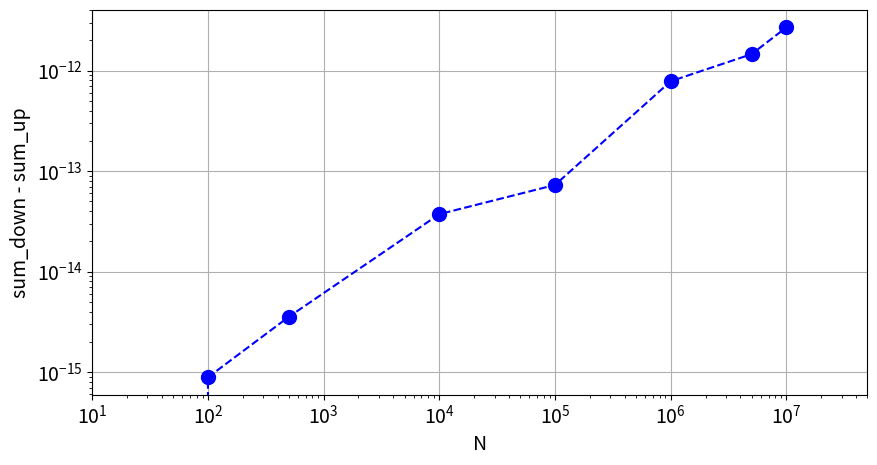

Write the Python code that produced this figure. (Note: this script raises an exception after producing the figure.)
%matplotlib inline
import numpy as np
import matplotlib.pyplot as plt

# Set common figure parameters
newparams = {'figure.figsize': (10, 5), 'axes.grid': True,
             'lines.linewidth': 1.5, 'lines.markersize': 10,
             'font.size': 14}
plt.rcParams.update(newparams)

# Let's test integer overflow in Python
import sys

i = sys.maxsize
print(i)
# will print 9223372036854775807

print(i == i + 1)
# False: no overflow

i += 1
print(i)
# will not overflow, and print 9223372036854775808

# check float overflow
f = sys.float_info.max
print(f)
# 1.7976931348623157e+308

if (f == f + 1):
    print ('\nOverflow!\n')
# True

f += 1
print(f)
# 1.7976931348623157e+308

# check float underflow
f = sys.float_info.min
print(f)
# prints 2.2250738585072014e-308

# however, I can still use the mantissa to write ~10^-16
# this leads to a lower limit of about 5*10^-324 for floats

print (f* 1.e-15)  # no underflow
print (f* 1.2e-16) # almost underflow
print (f* 1.e-16)  # underflow!

# Determine your machine precision (within a factor of two)
# We can define it as the largest number which, added to the number stored as 1, still gives 1 as a result.

N = 53 # try 53
eps = 1.0 # machine precision

for i in range(N):
    eps = eps/2
    one_plus_eps = 1.0 + eps
    print ('eps = ', eps)
    print ('one + eps = ' , one_plus_eps, '\n')

# Example 1: Order of number addition in the summation sum_{n=1}^N (1/n)
# Page 57 in Landau's book
import numpy as np

N = np.array([10, 100, 500, int(1e4), int(1e5), int(1e6), int(5e6), int(1e7)])
length = len(N)
r = np.zeros(len(N))

# These two summations should in principle give the same result:
# upward sum
for i in range(len(N)):
    s_up = 0.
    s_down = 0.

    for n in range(1,N[i]+1):
        # debug: print (n)
        s_up += 1/n

    # downward sum (will be larger)
    # [redacted]
    # https://scicomp.stackexchange.com/questions/10869
    for m in range(N[i],0,-1):
        #debug: print (m)
        s_down += 1/m
    
    print ('Added ', N[i], ' terms')
    print ('up:   ', s_up)
    print ('down: ', s_down, '\n')

    r [i] = (s_up - s_down) #/(abs(s_up) + abs(s_down))

print (r)

# plot the results

plt.plot(N,-r,'--b', marker='o',markersize=10,markerfacecolor='blue')
plt.xscale('log')
plt.yscale('log')

plt.xlim(10,50000000)
plt.xlabel('N')
plt.ylabel('sum_down - sum_up')

plt.show()

import numpy as np

# alternating series up to N terms
def altsum(N):
    my_sum = 0.0
    for n in range(N):
        my_sum += (-1)**n * x**n / float(np.math.factorial(n))
    return my_sum

# pick a "large" value, x = 10 
# the first few terms give large cancellation errors
x = 10.0 
exact = np.exp(-x)

N = 35 # sum N terms
approx = altsum(N)
print (exact - approx)

# as you'll see, there is a terrible loss of accuracy
# we need N=100 (and thus N>>x) to obtain a reasonable result

# compute e^-x as 1/e^x 
def psum(N): #positive sum
    my_sum = 0.0
    for n in range(N):
        my_sum += x**n / float(np.math.factorial(n)) #e^x
    return 1/my_sum # 1/e^x

N = 35 
approx = psum(N)
print (exact - approx)

# the problem goes away
# N=35 already gives close to machine accuracy

import numpy as np

# f(x) = x^2 + 1
def f(x):
    return x**2 + 1

# f'(1) = 2
x0 = 1.0
der_exact = 2*x0  

# compute f'(x0) as ( f(x0+h) - f(x0) ) / h
# for various values of the increment h
h = np.array([0.1,0.001,1.e-5,1.e-7, 1.e-9,1.e-11, 1.e-13, 1.e-15,1.e-17])
der = (f(x0+h) - f(x0))/h

# compute the relative error
rel = abs(der - der_exact)/der_exact
print (rel)

# plot the error

plt.plot(h,rel,'--b', marker='o',markersize=10,markerfacecolor='blue')
plt.yscale('log')
plt.xscale('log')

plt.xlabel('Increment h')
plt.ylabel('Relative error')

plt.show()

